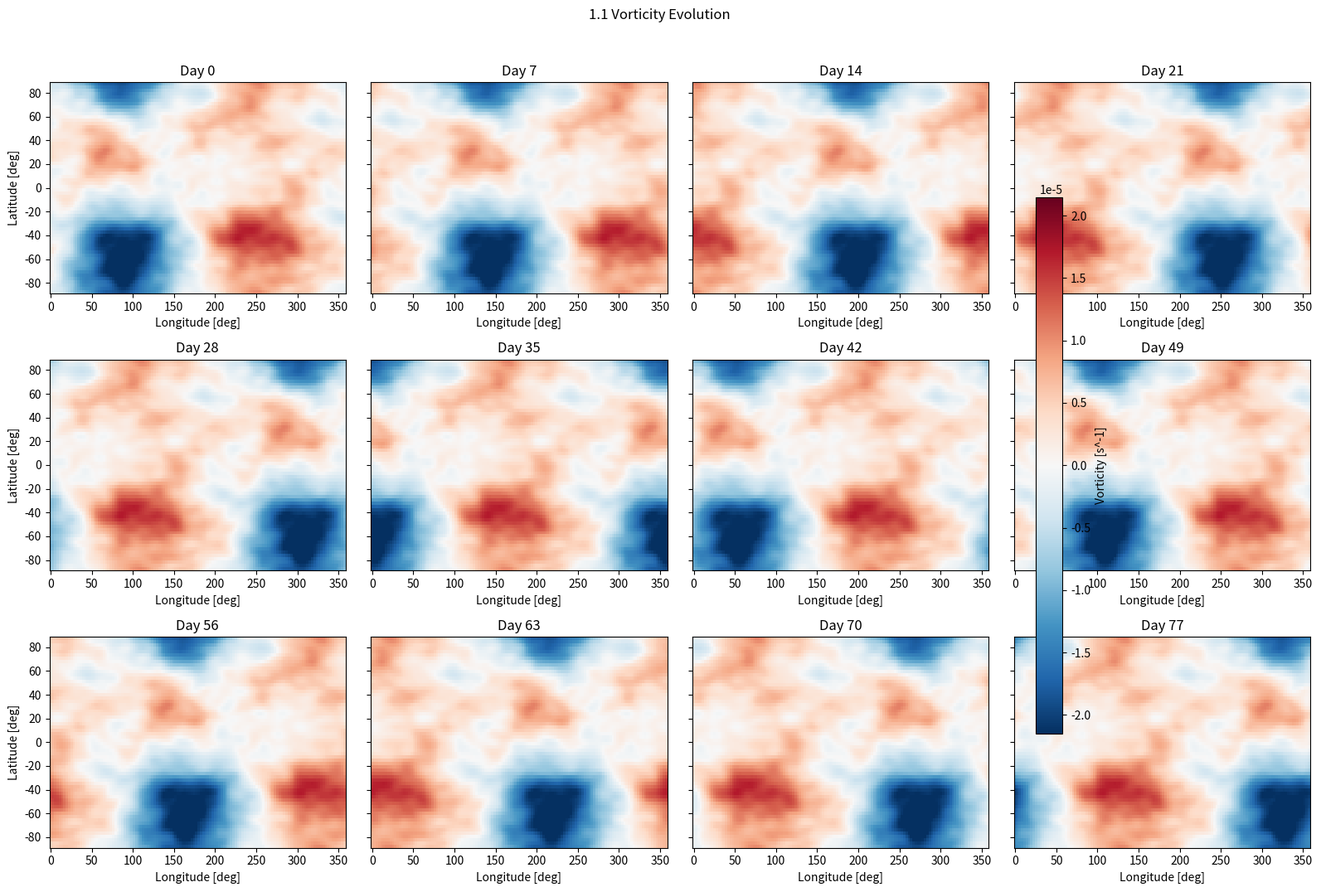

Reproduce this figure in Python. (Note: this script raises an exception after producing the figure.)
"""
Barotropic Vorticity Equation: Visualization Guide

Demonstrates standard visualization techniques for atmospheric model output.
Data is synthetic -- the visualizations apply directly to real simulator output.

Parts:
  1. BVE-specific diagnostics
  2. Fluid dynamics general
  3. PDE general
"""

import numpy as np
import matplotlib.pyplot as plt
import matplotlib.colors as mcolors
from scipy.ndimage import gaussian_filter

plt.rcParams["figure.dpi"] = 100

# =============================================================================
# Setup: Synthetic Data
# =============================================================================

NLAT  = 64
NLON  = 128
NTIME = 12

lat     = np.linspace(-87.5, 87.5, NLAT)
lon     = np.linspace(0.0, 360.0 - 360.0 / NLON, NLON)
lat_rad = np.deg2rad(lat)
lon_rad = np.deg2rad(lon)
LON, LAT = np.meshgrid(lon_rad, lat_rad)

EARTH_RADIUS = 6.371e6   # m
OMEGA        = 7.292e-5  # rad/s
CORIOLIS     = 2.0 * OMEGA * np.sin(LAT)

dlat    = lat_rad[1] - lat_rad[0]
dlon    = lon_rad[1] - lon_rad[0]
cos_lat = np.cos(LAT).clip(1e-6)

rng = np.random.default_rng(42)

# --- Background zonal jet (symmetric about equator) ---
JET_LAT   = np.deg2rad(45.0)
JET_WIDTH = np.deg2rad(15.0)
JET_SPEED = 25.0  # m/s

U_MEAN = JET_SPEED * (
    np.exp(-((LAT - JET_LAT) ** 2) / (2.0 * JET_WIDTH ** 2)) +
    np.exp(-((LAT + JET_LAT) ** 2) / (2.0 * JET_WIDTH ** 2))
)

# --- Broadband vorticity via 2D isotropic spectrum ---
# Generate in 2D Fourier space so features are coherent in both lat and lon.
# E(k) ~ k^{-3}  =>  amplitude ~ k^{-2} in 2D (since E(k) = 2*pi*k * |A(k)|^2).
# Taper above total wavenumber ~15 for large, visible eddies.
nk = NLON // 2 + 1

def make_broadband_vorticity(seed, scale=8e-6):
    r = np.random.default_rng(seed)
    # 2D wavenumber grid (dimensionless integer wavenumbers)
    kx = np.fft.rfftfreq(NLON, d=1.0 / NLON)  # 0, 1, 2, ..., NLON/2
    ky = np.fft.fftfreq(NLAT, d=1.0 / NLAT)    # 0, 1, ..., N/2, -N/2+1, ..., -1
    KX, KY = np.meshgrid(kx, ky)
    K_MAG = np.sqrt(KX ** 2 + KY ** 2)
    K_MAG[0, 0] = 1.0  # avoid division by zero

    amplitude = K_MAG ** (-2.0)
    amplitude[0, 0] = 0.0  # zero mean
    amplitude[K_MAG > 15] *= np.exp(-((K_MAG[K_MAG > 15] - 15) / 5) ** 2)

    noise = r.standard_normal((NLAT, nk)) + 1j * r.standard_normal((NLAT, nk))
    vor_hat = noise * amplitude
    vor = np.fft.irfft2(vor_hat, s=(NLAT, NLON))
    return vor * scale / (vor.std() + 1e-20)

# --- Streamfunction from vorticity: solve nabla^2 psi = zeta spectrally ---
DX = EARTH_RADIUS * dlon
DY = EARTH_RADIUS * dlat

kx_phys = np.fft.rfftfreq(NLON) * (2.0 * np.pi / DX)
ky_phys = np.fft.fftfreq(NLAT)  * (2.0 * np.pi / DY)
KX_PHYS, KY_PHYS = np.meshgrid(kx_phys, ky_phys)
K2_PHYS          = KX_PHYS ** 2 + KY_PHYS ** 2
K2_PHYS[0, 0]    = 1.0

def invert_for_psi(vor):
    vor_hat        = np.fft.rfft2(vor)
    psi_hat        = -vor_hat / K2_PHYS[:, :nk]
    psi_hat[0, 0]  = 0.0
    return np.fft.irfft2(psi_hat, s=(NLAT, NLON))

def winds_from_psi(psi):
    u = -np.gradient(psi, dlat, axis=0) / EARTH_RADIUS
    v =  np.gradient(psi, dlon, axis=1) / (EARTH_RADIUS * cos_lat)
    return u, v

# --- Time series: pure eastward phase shift (no integration, no CFL) ---
# Each step shifts the vorticity field east by a fixed angle.
# This mimics wave propagation and gives visible time evolution.
PHASE_SHIFT_DEG = 15.0  # degrees east per snapshot
phase_shift_rad = np.deg2rad(PHASE_SHIFT_DEG)

VOR_0  = make_broadband_vorticity(seed=0)
PSI_0  = invert_for_psi(VOR_0)
U_PERT_0, V_0 = winds_from_psi(PSI_0)

def shift_field_east(field, shift_rad):
    """Shift a 2D (lat, lon) field eastward by shift_rad using spectral phase shift."""
    field_hat   = np.fft.rfft(field, axis=1)
    k           = np.arange(field_hat.shape[1])
    phase       = np.exp(1j * k * shift_rad / dlon)
    return np.fft.irfft(field_hat * phase[None, :], n=NLON, axis=1)

VOR_list = [VOR_0.copy()]
for t in range(1, NTIME):
    VOR_list.append(shift_field_east(VOR_0, t * phase_shift_rad))

VOR  = np.array(VOR_list)   # (NTIME, NLAT, NLON)
PSI  = np.array([invert_for_psi(VOR[t]) for t in range(NTIME)])
U_TS = np.array([U_MEAN + winds_from_psi(PSI[t])[0] for t in range(NTIME)])
V_TS = np.array([winds_from_psi(PSI[t])[1] for t in range(NTIME)])

PSI_0  = PSI[0]
U_FULL = U_TS[0]
V_0    = V_TS[0]

# --- Synthetic prediction: mimics over-smoothed learned operator output ---
VOR_TRUE = VOR_0.copy()
VOR_PRED = gaussian_filter(VOR_0, sigma=1.5) + 0.08 * rng.standard_normal((NLAT, NLON)) * VOR_0.std()

# --- Area weighting ---
cos_lat_2d = np.cos(LAT).clip(0)
area_norm  = cos_lat_2d.sum()

def area_mean(field):
    return (field * cos_lat_2d).sum() / area_norm

days = np.arange(NTIME) * 7

print(f"Grid:            {NLAT} x {NLON}, {NTIME} snapshots")
print(f"Vorticity range: {VOR_0.min():.2e} to {VOR_0.max():.2e} s^-1")
print(f"Zonal wind:      {U_FULL.min():.1f} to {U_FULL.max():.1f} m/s")

# =============================================================================
# Part 1: BVE-Specific Diagnostics
# =============================================================================

# --- 1.1 Vorticity Evolution (multi-panel snapshots) ---
SNAP_INDICES = list(range(NTIME))  # every snapshot (7-day intervals)
vlim = np.percentile(np.abs(VOR), 98)

NCOLS = 4
NROWS = int(np.ceil(len(SNAP_INDICES) / NCOLS))
fig, axes = plt.subplots(NROWS, NCOLS, figsize=(16, 3.5 * NROWS), sharey=True)
for i, t in enumerate(SNAP_INDICES):
    ax = axes.flat[i]
    im = ax.pcolormesh(lon, lat, VOR[t], cmap="RdBu_r", vmin=-vlim, vmax=vlim, shading="auto")
    ax.set_title(f"Day {days[t]}")
    ax.set_xlabel("Longitude [deg]")
    if i % NCOLS == 0:
        ax.set_ylabel("Latitude [deg]")
for j in range(len(SNAP_INDICES), NROWS * NCOLS):
    axes.flat[j].set_visible(False)
fig.colorbar(im, ax=axes, label="Vorticity [s^-1]", shrink=0.8)
fig.suptitle("1.1 Vorticity Evolution", y=1.02)
plt.tight_layout()
plt.savefig("notebooks/out_1_1_vorticity.png", bbox_inches="tight")
plt.close()
print("Saved 1.1")

# --- 1.2 Streamfunction ---
fig, ax = plt.subplots(figsize=(10, 4))
vlim = np.percentile(np.abs(PSI_0), 98)
im   = ax.pcolormesh(lon, lat, PSI_0, cmap="RdBu_r", vmin=-vlim, vmax=vlim, shading="auto")
fig.colorbar(im, ax=ax, label="Streamfunction [m^2 s^-1]")
ax.contour(lon, lat, PSI_0, levels=12, colors="k", linewidths=0.5, alpha=0.4)
ax.set_title("1.2 Streamfunction")
ax.set_xlabel("Longitude [deg]")
ax.set_ylabel("Latitude [deg]")
plt.tight_layout()
plt.savefig("notebooks/out_1_2_streamfunction.png")
plt.close()
print("Saved 1.2")

# --- 1.3 Zonal Mean Zonal Wind (time evolution) ---
fig, ax = plt.subplots(figsize=(5, 6))
cmap   = plt.cm.viridis
colors = cmap(np.linspace(0, 1, NTIME))
for t in range(NTIME):
    u_zonal = U_TS[t].mean(axis=1)  # mean over lon
    ax.plot(u_zonal, lat, color=colors[t], alpha=0.7)
sm = plt.cm.ScalarMappable(cmap=cmap, norm=plt.Normalize(0, (NTIME - 1) * 7))
sm.set_array([])
fig.colorbar(sm, ax=ax, label="Day")
ax.axvline(0, color="k", linewidth=0.5)
ax.set_xlabel("Zonal Mean U [m/s]")
ax.set_ylabel("Latitude [deg]")
ax.set_title("1.3 Zonal Mean Zonal Wind")
plt.tight_layout()
plt.savefig("notebooks/out_1_3_zonal_wind.png")
plt.close()
print("Saved 1.3")

# --- 1.4 Hovmoller Diagram ---
# Show vorticity at a fixed latitude vs. longitude and time.
# This reveals eastward wave propagation as diagonal bands.
HOVMOLLER_LAT_IDX = np.argmin(np.abs(lat - 45.0))  # track the 45N jet region
VOR_AT_LAT = VOR[:, HOVMOLLER_LAT_IDX, :]  # (NTIME, NLON)

fig, ax = plt.subplots(figsize=(9, 5))
vlim = np.percentile(np.abs(VOR_AT_LAT), 98)
im   = ax.pcolormesh(lon, days, VOR_AT_LAT, cmap="RdBu_r", vmin=-vlim, vmax=vlim, shading="auto")
fig.colorbar(im, ax=ax, label="Vorticity [s^-1]")
ax.set_xlabel("Longitude [deg]")
ax.set_ylabel("Day")
ax.set_title(f"1.4 Hovmoller: Vorticity at {lat[HOVMOLLER_LAT_IDX]:.1f}N")
plt.tight_layout()
plt.savefig("notebooks/out_1_4_hovmoller.png")
plt.close()
print("Saved 1.4")

# --- 1.5 Enstrophy (should be conserved for shifted field) ---
enstrophy = np.array([area_mean(0.5 * VOR[t] ** 2) for t in range(NTIME)])

fig, ax = plt.subplots(figsize=(6, 3))
ax.plot(days, enstrophy / enstrophy[0], marker="o")
ax.axhline(1.0, color="k", linestyle="--", linewidth=0.8, label="Exact conservation")
ax.set_xlabel("Day")
ax.set_ylabel("Enstrophy / E_0")
ax.set_title("1.5 Enstrophy Conservation")
ax.legend()
plt.tight_layout()
plt.savefig("notebooks/out_1_5_enstrophy.png")
plt.close()
print("Saved 1.5")

# =============================================================================
# Part 2: Fluid Dynamics General
# =============================================================================

# --- 2.1 Wind Vectors (Quiver) ---
# Convert winds from m/s to degrees/day so arrows are physically meaningful
# on a lat-lon axes (1 deg longitude ~ 111 km * cos(lat), 1 deg latitude ~ 111 km).
DEG_PER_M = 180.0 / (np.pi * EARTH_RADIUS)  # ~8.99e-6 deg/m
SECS_PER_DAY = 86400.0

U_DEG = U_FULL * DEG_PER_M / cos_lat * SECS_PER_DAY   # deg longitude / day
V_DEG = V_0    * DEG_PER_M             * SECS_PER_DAY  # deg latitude  / day

# Clip to 70S-70N to avoid pole singularity in 1/cos(lat)
LAT_CLIP = 70.0
lat_mask = np.abs(lat) <= LAT_CLIP
lat_q    = lat[lat_mask]
SKIP = 4

fig, ax = plt.subplots(figsize=(10, 4))
vlim = np.percentile(np.abs(VOR_0), 98)
ax.pcolormesh(lon, lat, VOR_0, cmap="RdBu_r", vmin=-vlim, vmax=vlim, shading="auto", alpha=0.6)
ax.quiver(
    lon[::SKIP], lat_q[::SKIP],
    U_DEG[lat_mask, :][::SKIP, ::SKIP], V_DEG[lat_mask, :][::SKIP, ::SKIP],
)
ax.set_title("2.1 Wind Vectors on Vorticity (arrows: deg/day)")
ax.set_xlabel("Longitude [deg]")
ax.set_ylabel("Latitude [deg]")
plt.tight_layout()
plt.savefig("notebooks/out_2_1_quiver.png")
plt.close()
print("Saved 2.1")

# --- 2.2 Kinetic Energy Spectrum ---
def zonal_energy_spectrum(u, weights):
    """Area-weighted zonal kinetic energy spectrum E(k). weights: (NLAT,)"""
    u_hat = np.fft.rfft(u, axis=1)           # (NLAT, nk)
    power = (np.abs(u_hat) ** 2) * weights[:, None]  # (NLAT, nk)
    return power.sum(axis=0) / weights.sum()

cos_weights = np.cos(lat_rad).clip(0)
E_k = zonal_energy_spectrum(U_FULL, cos_weights)
k   = np.arange(len(E_k))
k[0] = 1

fig, ax = plt.subplots(figsize=(6, 4))
ax.loglog(k[1:], E_k[1:], label="KE spectrum")
k_ref = np.array([2, 15])
ax.loglog(k_ref, E_k[2] * (k_ref / 2.0) ** (-3), "k--", label="k^{-3}")
ax.set_xlabel("Zonal wavenumber k")
ax.set_ylabel("Energy")
ax.set_title("2.2 Kinetic Energy Spectrum")
ax.legend()
plt.tight_layout()
plt.savefig("notebooks/out_2_2_spectrum.png")
plt.close()
print("Saved 2.2")

# --- 2.3 Kinetic Energy Conservation ---
energy = np.array([area_mean(0.5 * U_TS[t] ** 2) for t in range(NTIME)])

fig, ax = plt.subplots(figsize=(6, 3))
ax.plot(days, energy / energy[0], marker="o")
ax.axhline(1.0, color="k", linestyle="--", linewidth=0.8)
ax.set_xlabel("Day")
ax.set_ylabel("KE / KE_0")
ax.set_title("2.3 Kinetic Energy Conservation")
plt.tight_layout()
plt.savefig("notebooks/out_2_3_energy.png")
plt.close()
print("Saved 2.3")

# =============================================================================
# Part 3: PDE General
# =============================================================================

# --- 3.1 Error Maps ---
abs_error    = np.abs(VOR_PRED - VOR_TRUE)
signed_error = VOR_PRED - VOR_TRUE
rel_error    = abs_error / (np.abs(VOR_TRUE) + 1e-10 * VOR_TRUE.std())

fig, axes = plt.subplots(1, 3, figsize=(15, 3))

vlim = np.percentile(abs_error, 98)
im0  = axes[0].pcolormesh(lon, lat, abs_error, cmap="Reds", vmin=0, vmax=vlim, shading="auto")
fig.colorbar(im0, ax=axes[0], label="|error| [s^-1]")
axes[0].set_title("Absolute Error")

vlim = np.percentile(np.abs(signed_error), 98)
im1  = axes[1].pcolormesh(lon, lat, signed_error, cmap="RdBu_r", vmin=-vlim, vmax=vlim, shading="auto")
fig.colorbar(im1, ax=axes[1], label="Signed error [s^-1]")
axes[1].set_title("Signed Error")

vlim = np.percentile(rel_error, 95)
im2  = axes[2].pcolormesh(lon, lat, rel_error, cmap="YlOrRd", vmin=0, vmax=vlim, shading="auto")
fig.colorbar(im2, ax=axes[2], label="Relative error")
axes[2].set_title("Relative Error")

for ax in axes:
    ax.set_xlabel("Longitude [deg]")
    ax.set_ylabel("Latitude [deg]")

plt.suptitle("3.1 Error Maps", y=1.02)
plt.tight_layout()
plt.savefig("notebooks/out_3_1_error_maps.png", bbox_inches="tight")
plt.close()
print("Saved 3.1")

# --- 3.2 Power Spectrum Comparison ---
def power_spectrum(field, weights):
    """weights: (NLAT,)"""
    f_hat = np.fft.rfft(field, axis=1)
    power = (np.abs(f_hat) ** 2) * weights[:, None]
    return power.sum(axis=0) / weights.sum()

P_true = power_spectrum(VOR_TRUE, cos_weights)
P_pred = power_spectrum(VOR_PRED, cos_weights)
k_ps   = np.arange(len(P_true))
k_ps[0] = 1

# Only compare up to wavenumber ~20 where true spectrum has real signal.
# Beyond that the true field has near-zero power and the ratio is meaningless.
K_MAX_COMPARE = 20

fig, axes = plt.subplots(1, 2, figsize=(12, 4))

axes[0].loglog(k_ps[1:K_MAX_COMPARE], P_true[1:K_MAX_COMPARE], label="True")
axes[0].loglog(k_ps[1:K_MAX_COMPARE], P_pred[1:K_MAX_COMPARE], label="Prediction", linestyle="--")
axes[0].set_xlabel("Zonal wavenumber k")
axes[0].set_ylabel("Power")
axes[0].set_title("Power Spectra")
axes[0].legend()

ratio = P_pred[1:K_MAX_COMPARE] / (P_true[1:K_MAX_COMPARE] + 1e-40)
axes[1].semilogx(k_ps[1:K_MAX_COMPARE], ratio)
axes[1].axhline(1.0, color="k", linestyle="--", linewidth=0.8)
axes[1].set_xlabel("Zonal wavenumber k")
axes[1].set_ylabel("Pred / True power ratio")
axes[1].set_title("Spectral Ratio")
axes[1].set_ylim(0, 2)

plt.suptitle("3.2 Power Spectrum Comparison")
plt.tight_layout()
plt.savefig("notebooks/out_3_2_power_spectrum.png")
plt.close()
print("Saved 3.2")

# --- 3.3 PDE Residual Map ---
# Residual: dzeta/dt estimated from two snapshots vs. spatial advection term
DT = 7.0 * 86400.0  # seconds between snapshots

dvdt     = (VOR[1] - VOR[0]) / DT
dvor_dx  = np.gradient(VOR[0], dlon, axis=1) / (EARTH_RADIUS * cos_lat)
dvor_dy  = np.gradient(VOR[0], dlat, axis=0) / EARTH_RADIUS
advection = U_FULL * dvor_dx + V_0 * dvor_dy
residual  = dvdt + advection  # should be near zero for a good model

fig, ax = plt.subplots(figsize=(10, 4))
vlim = np.percentile(np.abs(residual), 97)
im   = ax.pcolormesh(lon, lat, residual, cmap="RdBu_r", vmin=-vlim, vmax=vlim, shading="auto")
fig.colorbar(im, ax=ax, label="Residual [s^-2]")
ax.set_title("3.3 PDE Residual: d(zeta)/dt + u.grad(zeta)")
ax.set_xlabel("Longitude [deg]")
ax.set_ylabel("Latitude [deg]")
plt.tight_layout()
plt.savefig("notebooks/out_3_3_residual.png")
plt.close()
print("Saved 3.3")

print("\nDone.")
